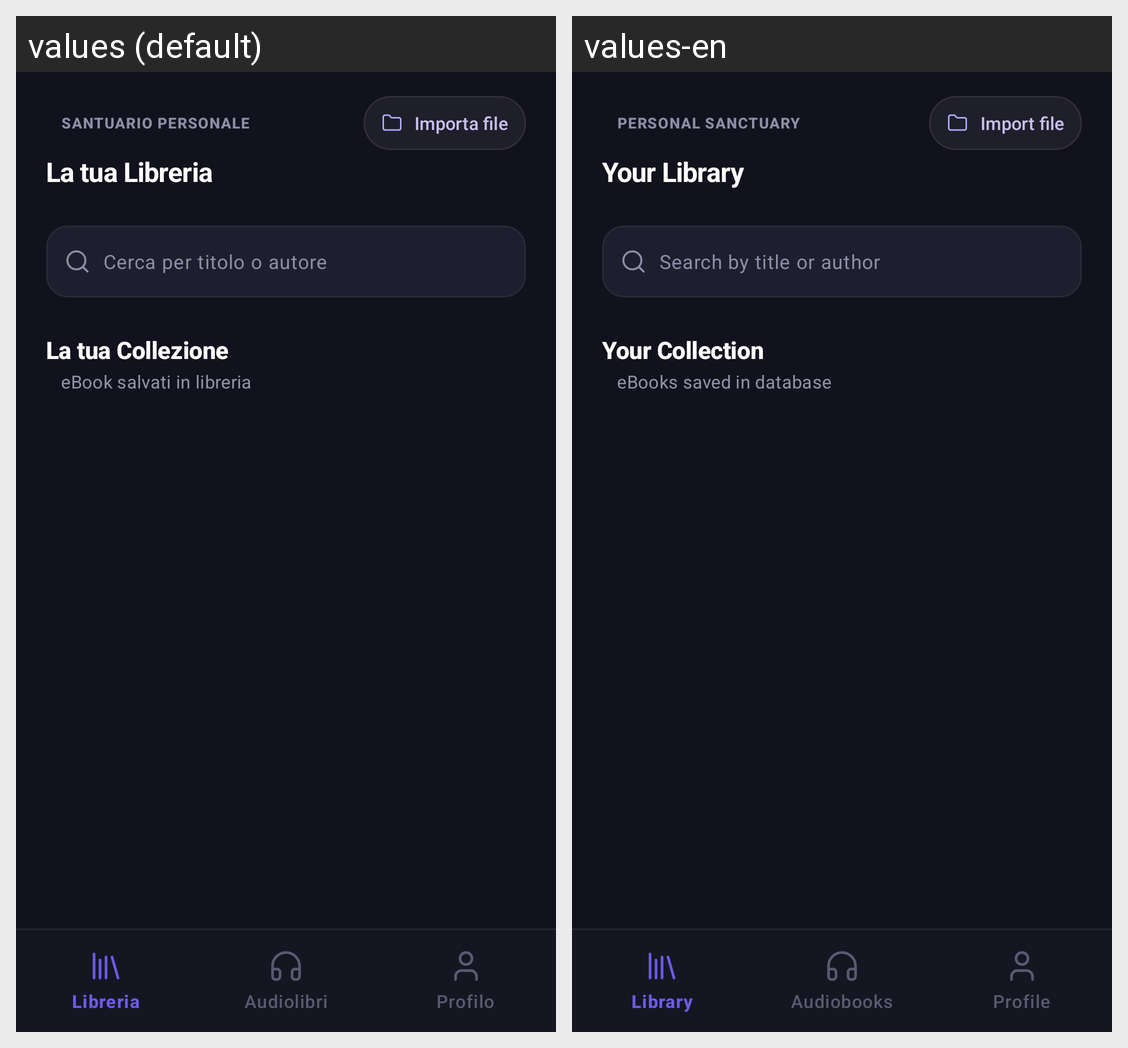

Locale-by-locale string values for the Android screen shown in this grid:
Android screen res/layout/activity_library.xml rendered under 2 locales, left to right: values (default), values-en. Device: Nexus 5 (rendered at 1080×1920; each locale shown at half size, 540×960, under a caption strip naming it); theme Theme.EReader.
Strings drawn on this screen, with the default value and each locale's value (text and hints the layout hard-codes, and strings that could not be matched under every locale, appear in the picture but are not listed):

library_eyebrow
  values: Santuario Personale
  values-en: Personal Sanctuary

library_import_btn
  values: Importa file
  values-en: Import file

library_title
  values: La tua Libreria
  values-en: Your Library

library_search_hint
  values: Cerca per titolo o autore
  values-en: Search by title or author

library_next_section
  values: La tua Collezione
  values-en: Your Collection

library_next_subtitle
  values: eBook salvati in libreria
  values-en: eBooks saved in database
